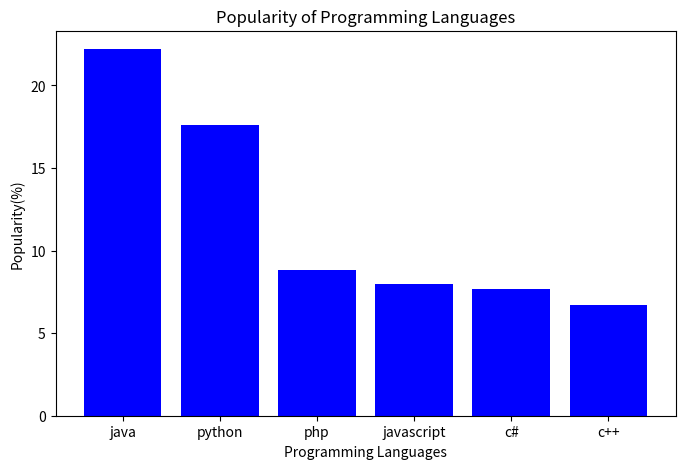
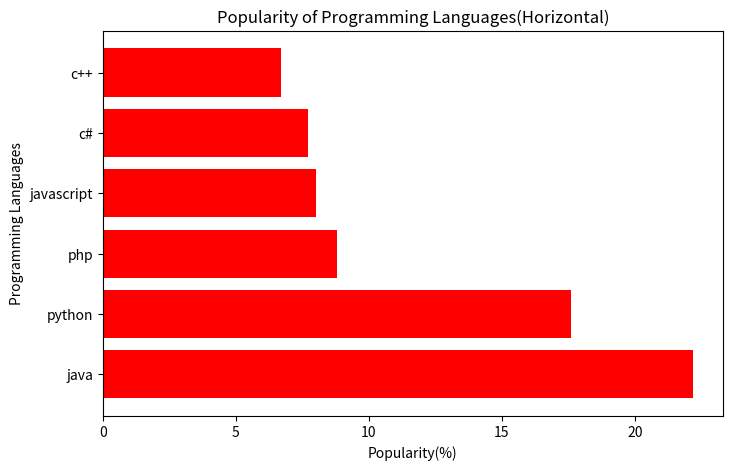
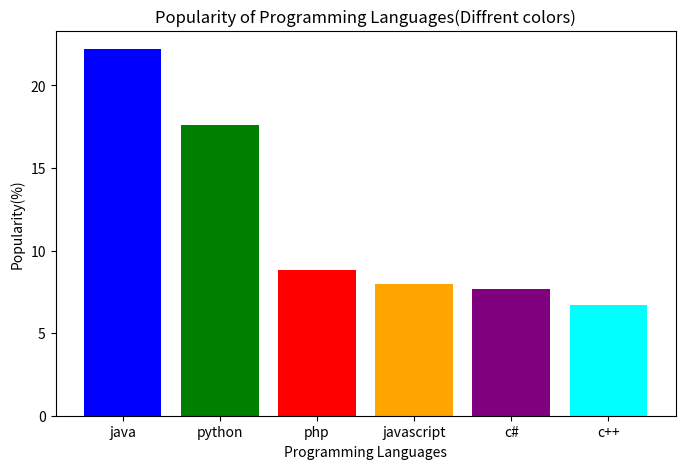
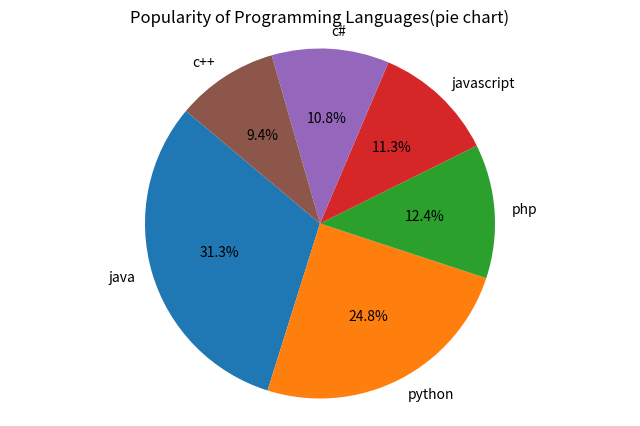

Generate these figures, in order, with matplotlib:
import matplotlib.pyplot as plt
import numpy as np
languages=['java','python','php','javascript','c#','c++']
popularity=[22.2,17.6,8.8,8,7.7,6.7]


plt.figure(figsize=(8,5))
plt.bar(languages,popularity,color='blue')
plt.title('Popularity of Programming Languages')
plt.xlabel('Programming Languages')
plt.ylabel('Popularity(%)')
plt.savefig("pgm28.png")

plt.figure(figsize=(8,5))
plt.barh(languages,popularity,color='red')
plt.title('Popularity of Programming Languages(Horizontal)')
plt.xlabel('Popularity(%)')
plt.ylabel('Programming Languages')
plt.savefig("pgm28h.png")

colors=['blue','green','red','orange','purple','cyan']
plt.figure(figsize=(8,5))
plt.bar(languages,popularity,color=colors)
plt.title('Popularity of Programming Languages(Diffrent colors)')
plt.xlabel('Programming Languages')
plt.ylabel('Popularity(%)')
plt.savefig("pgm28d.png")

plt.figure(figsize=(8,5))
plt.pie(popularity,labels=languages,autopct='%1.1f%%',startangle=140)
plt.title('Popularity of Programming Languages(pie chart)')
plt.axis("equal")
plt.savefig("pgm28e.png")
